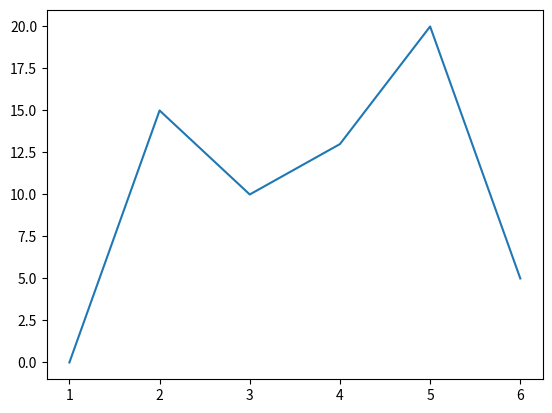

This chart was generated by the following Python code:
import matplotlib.pyplot as plt

x = [1,2,3,4,5,6]
y = [0,15,10,13,20,5]

plt.plot(x,y) # plt.plot(Horizontal,Vertical)
plt.show()